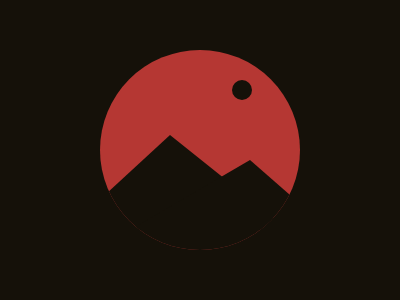

Write the HTML and CSS that draws this image.

<!DOCTYPE html>
<html lang="en">
<head>
    <meta charset="UTF-8">
    <meta name="viewport" content="width=device-width, initial-scale=1.0">
    <style>
        body {
            background-color: #151109; 
            display: flex;
            justify-content: center;
            align-items: center;
            height: 100vh;
            margin: 0;
        }
        .container {
            position: relative;
            width: 200px;
            height: 200px;
        }

        .circle {
            width: 100%;
            height: 100%;
            background-color: #B53733;
            border-radius: 50%;
            border: none;
            position: relative;
            overflow: hidden;
        }

        .triangle {
            width: 0;
            height: 0;
            border-left: 130px solid transparent;
            border-right: 150px solid transparent;
            border-bottom: 120px solid #151109;
            position: absolute;
            top: 85px;
            left: 40%;
            transform: translateX(-50%);
        }

        .triangle-two {
            width: 0;
            height: 0;
            border-left: 120px solid transparent;
            border-right: 80px solid transparent;
            border-bottom: 70px solid #151109;
            position: absolute;
            top: 110px;
            left: 40%;
            transform: translateX(-25%);
        }

        .small-circle {
            width: 20px;
            height: 20px;
            background-color: #151109; 
            border-radius: 50%;
            position: absolute;
            top: 15%;
            right: 24%;
        }
    </style>
    <title>Day2</title>
</head>
<body>
    <div class="container">
        <div class="circle">
            <div class="triangle"></div>
            <div class="triangle-two"></div>
            <div class="small-circle"></div>
        </div>
    </div>
</body>
</html>
